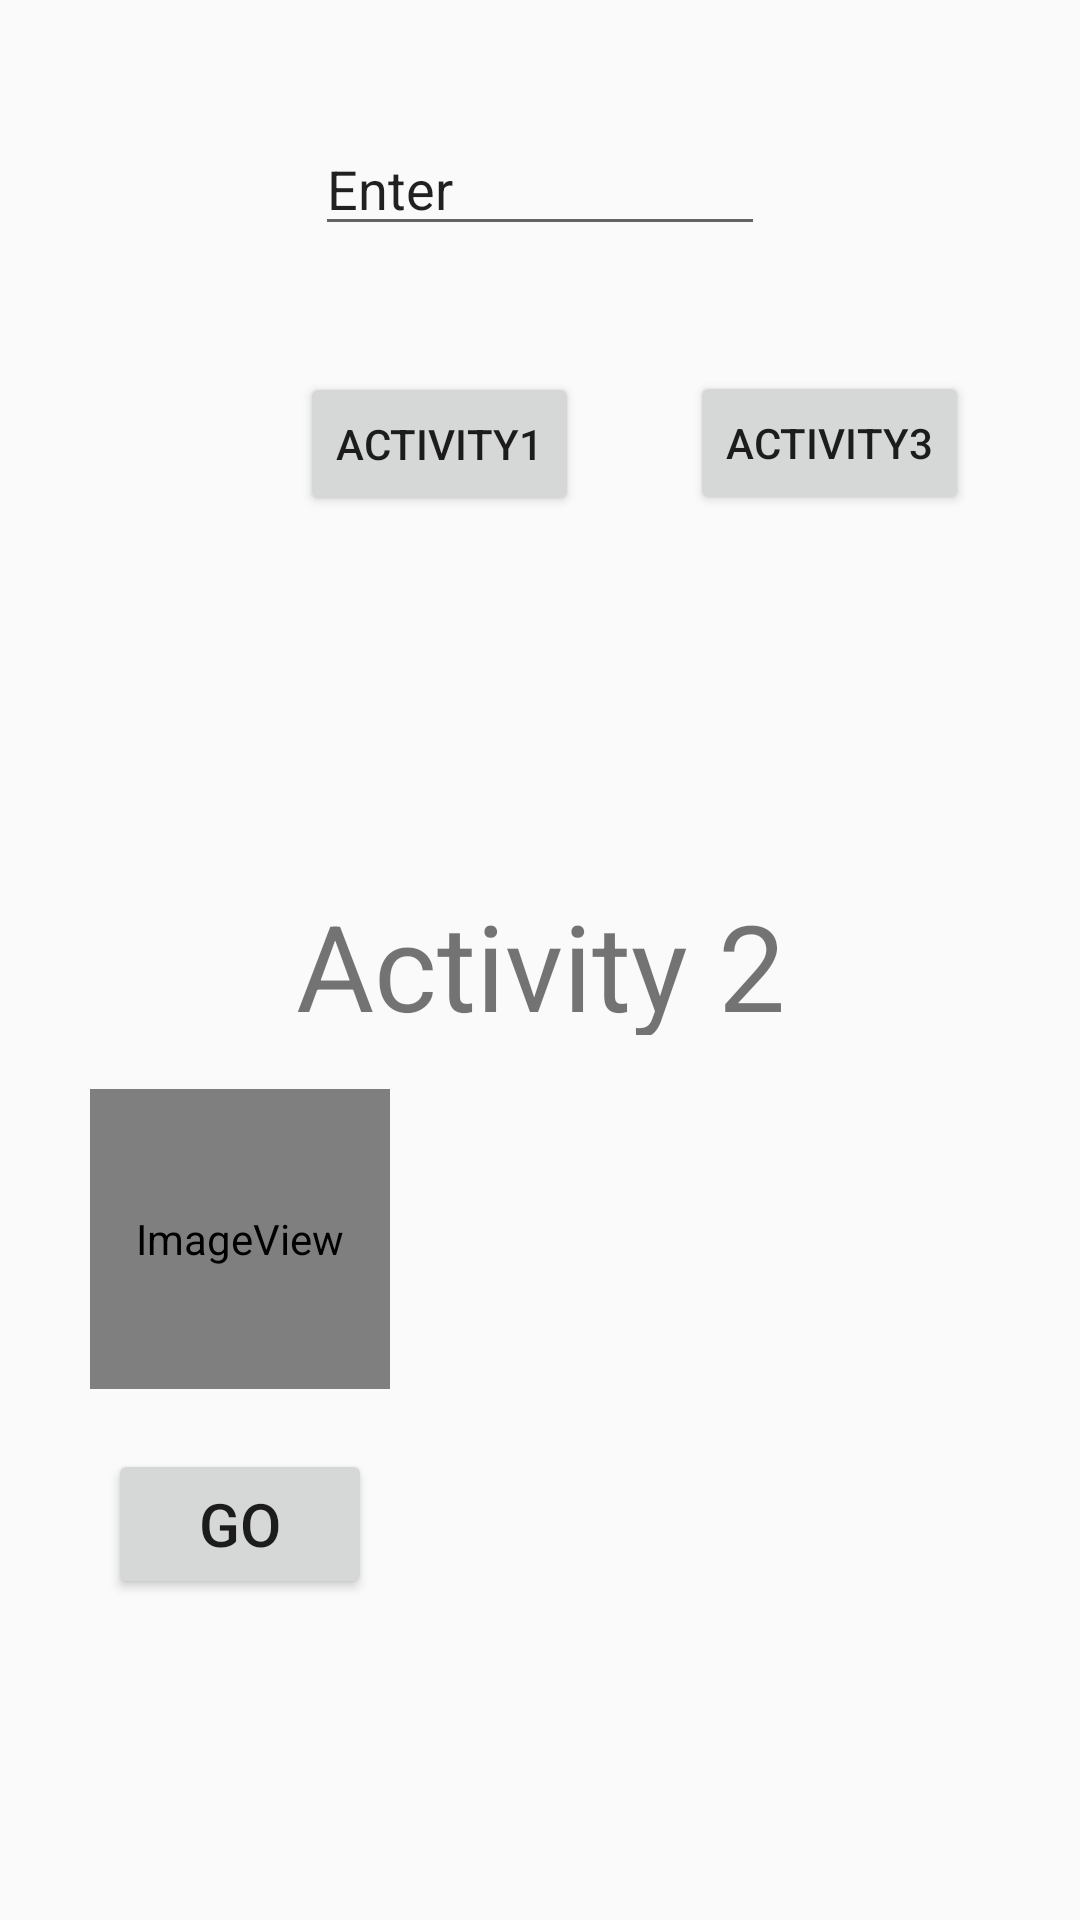

Layout XML and referenced resources for this Android screen:
<!-- AndroidManifest.xml: application theme AppTheme -->
<!-- res/layout/content_main2.xml -->
<?xml version="1.0" encoding="utf-8"?>
<androidx.constraintlayout.widget.ConstraintLayout xmlns:android="http://schemas.android.com/apk/res/android"
    xmlns:app="http://schemas.android.com/apk/res-auto"
    xmlns:tools="http://schemas.android.com/tools"
    android:layout_width="match_parent"
    android:layout_height="match_parent"
    app:layout_behavior="@string/appbar_scrolling_view_behavior"
    tools:context=".Main2Activity"
    tools:layout_editor_absoluteY="56dp"
    tools:showIn="@layout/activity_main2">

    <TextView
        android:id="@+id/textView2"
        android:layout_width="wrap_content"
        android:layout_height="50dp"
        android:gravity="center"
        android:text="@string/activity_2"
        android:textSize="40sp"
        app:layout_constraintBottom_toBottomOf="parent"
        app:layout_constraintLeft_toLeftOf="parent"
        app:layout_constraintRight_toRightOf="parent"
        app:layout_constraintTop_toTopOf="parent" />

    <Button
        android:id="@+id/activity1btn"
        android:layout_width="wrap_content"
        android:layout_height="wrap_content"
        android:layout_marginStart="100dp"
        android:layout_marginLeft="100dp"
        android:layout_marginTop="8dp"
        android:layout_marginBottom="8dp"
        android:onClick="onClick"
        android:text="@string/activity1"
        app:layout_constraintBottom_toTopOf="@+id/textView2"
        app:layout_constraintStart_toStartOf="parent"
        app:layout_constraintTop_toTopOf="parent"
        app:layout_constraintVertical_bias="0.502" />

    <Button
        android:id="@+id/activity3btn"
        android:layout_width="wrap_content"
        android:layout_height="wrap_content"
        android:layout_marginStart="8dp"
        android:layout_marginLeft="8dp"
        android:layout_marginTop="8dp"
        android:layout_marginEnd="8dp"
        android:layout_marginRight="8dp"
        android:layout_marginBottom="8dp"
        android:onClick="onClick"
        android:text="@string/activity_3"
        app:layout_constraintBottom_toTopOf="@+id/textView2"
        app:layout_constraintEnd_toEndOf="parent"
        app:layout_constraintStart_toEndOf="@+id/activity1btn"
        app:layout_constraintTop_toTopOf="parent" />

    <EditText
        android:id="@+id/enter"
        android:layout_width="150dp"
        android:layout_height="40dp"
        android:layout_marginStart="8dp"
        android:layout_marginLeft="8dp"
        android:layout_marginTop="8dp"
        android:layout_marginEnd="8dp"
        android:layout_marginRight="8dp"
        android:layout_marginBottom="8dp"
        android:text="@string/enter"
        app:layout_constraintBottom_toTopOf="@+id/activity1btn"
        app:layout_constraintEnd_toEndOf="parent"
        app:layout_constraintStart_toStartOf="parent"
        app:layout_constraintTop_toTopOf="parent" />

    <ImageView
        android:id="@+id/imageView"
        android:layout_width="100dp"
        android:layout_height="100dp"
        android:layout_marginStart="30dp"
        android:layout_marginLeft="30dp"
        android:layout_marginTop="18dp"
        app:layout_constraintStart_toStartOf="parent"
        app:layout_constraintTop_toBottomOf="@+id/textView2"
        app:srcCompat="@drawable/trans" />

    <Button
        android:layout_width="wrap_content"
        android:layout_height="50dp"
        android:layout_marginStart="36dp"
        android:layout_marginLeft="36dp"
        android:layout_marginTop="20dp"
        android:text="@string/go"
        android:id="@+id/transBtn"
        android:textSize="20sp"
        app:layout_constraintStart_toStartOf="parent"
        app:layout_constraintTop_toBottomOf="@+id/imageView" />

</androidx.constraintlayout.widget.ConstraintLayout>
<!-- resources referenced by this layout -->
<resources>
  <!-- drawable trans (drawable) -->
  <?xml version="1.0" encoding="utf-8"?>
  <transition xmlns:android="http://schemas.android.com/apk/res/android">
      <item android:drawable="@drawable/bird"/>
      <item android:drawable="@drawable/orange_arrow" />
  </transition>
  <string name="activity1">activity1</string>
  <string name="activity_2">Activity 2</string>
  <string name="activity_3">Activity3</string>
  <string name="enter">Enter</string>
  <string name="go">Go</string>
  <style name="AppTheme" parent="Theme.AppCompat.Light.DarkActionBar">
          
          <item name="colorPrimary">@color/colorPrimary</item>
          <item name="colorPrimaryDark">@color/colorPrimaryDark</item>
          <item name="colorAccent">@color/colorAccent</item>
  
          <item name="android:windowAnimationStyle">@style/CustomActivityAnimation</item>
      </style>
  <!-- drawable orange_arrow: png bitmap (drawable-v24, 1334 bytes) -->
  <style name="CustomActivityAnimation" parent="@android:style/Animation.Activity">
          <item name="android:activityOpenEnterAnimation">@anim/slide_in_right</item>
          <item name="android:activityOpenExitAnimation">@anim/slide_out_left</item>
          <item name="android:activityCloseEnterAnimation">@anim/slide_in_left</item>
          <item name="android:activityCloseExitAnimation">@anim/slide_out_right</item>
      </style>
  <!-- not gathered from this repository: default colours our renderer supplied (Android Studio template values) -->
  <color name="colorPrimary">#FF6200EE</color>
  <color name="colorPrimaryDark">#FF3700B3</color>
  <color name="colorAccent">#FF03DAC5</color>
</resources>
